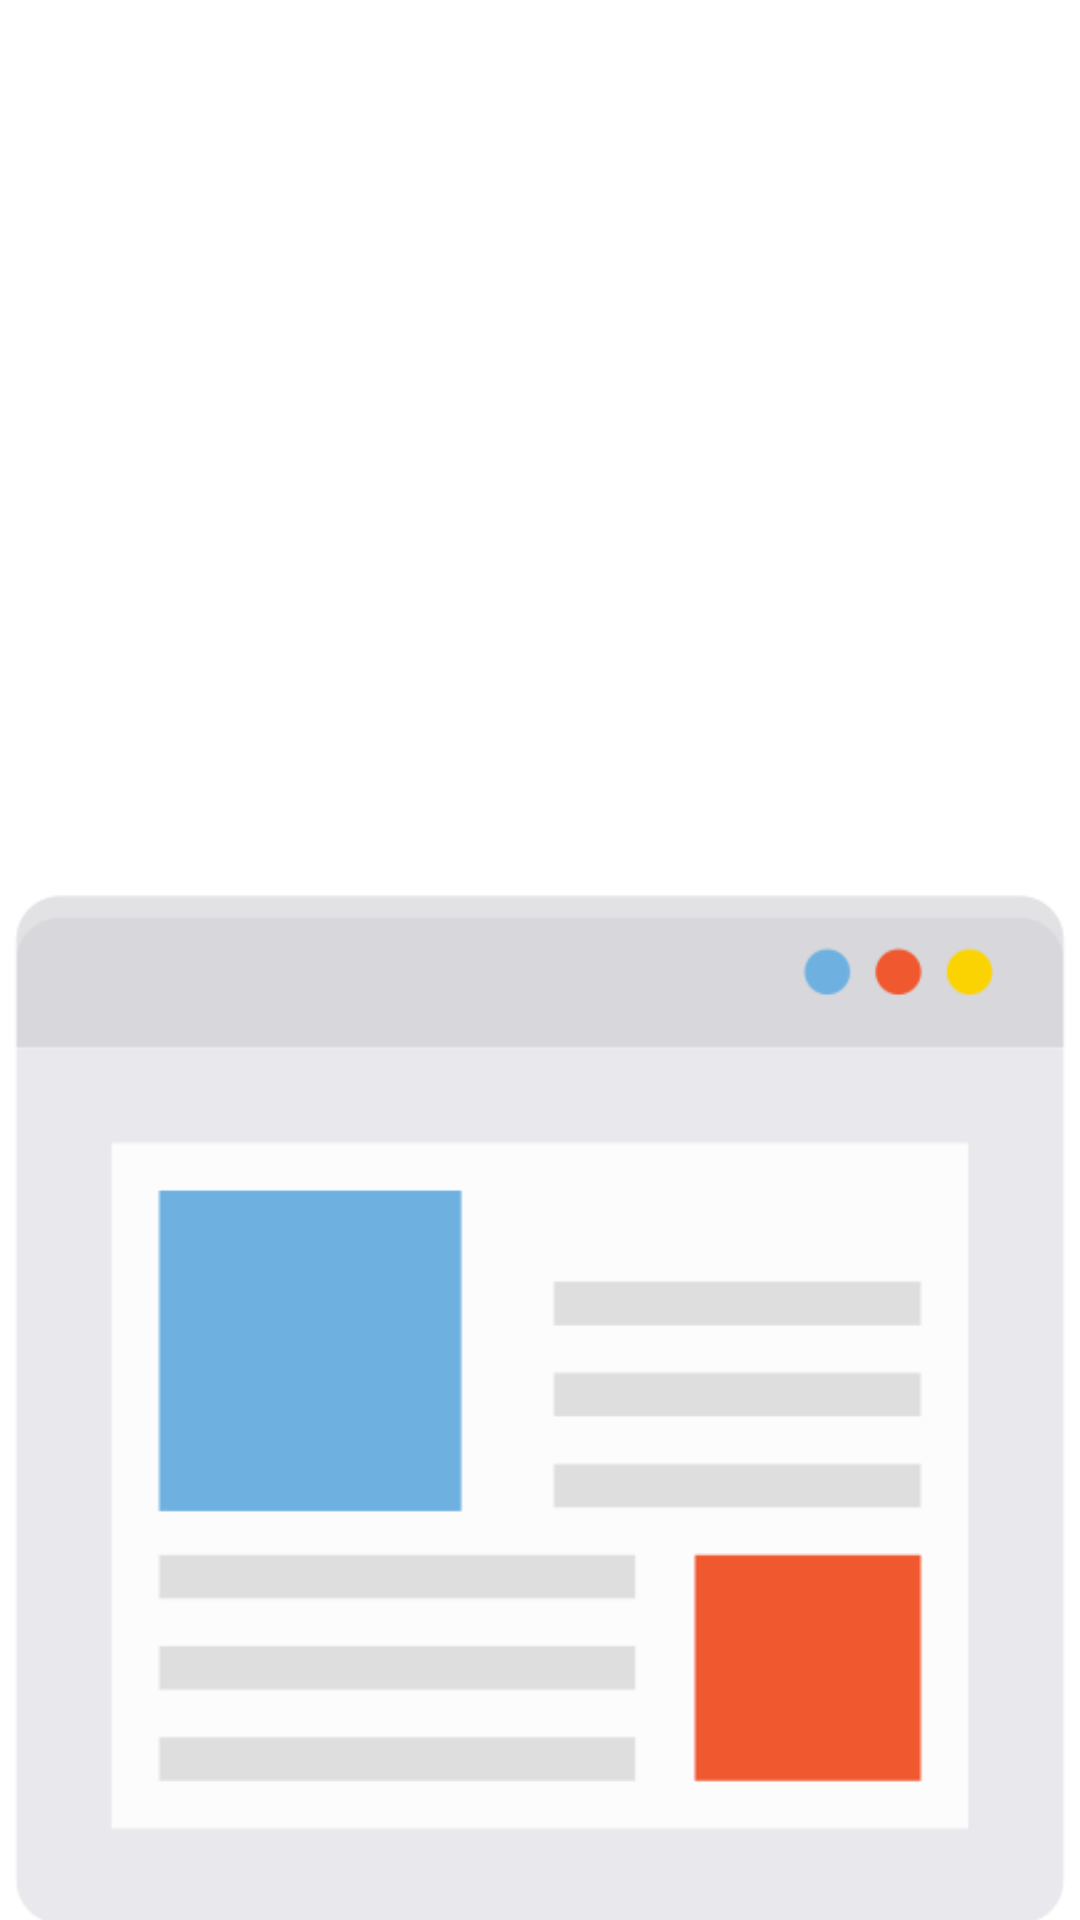

This screen was rendered from an Android layout file. Write that file and the resources it references.
<!-- AndroidManifest.xml: application theme Theme.NewsFeedSample -->
<!-- res/layout/fragment_article.xml -->
<?xml version="1.0" encoding="utf-8"?>
<androidx.constraintlayout.widget.ConstraintLayout xmlns:android="http://schemas.android.com/apk/res/android"
    xmlns:app="http://schemas.android.com/apk/res-auto"
    xmlns:tools="http://schemas.android.com/tools"
    android:layout_width="match_parent"
    android:layout_height="match_parent"
    tools:context=".ArticleFragment">

    <TextView
        android:id="@+id/fragment_title"
        android:layout_width="match_parent"
        android:layout_height="wrap_content"
        android:layout_marginStart="24dp"
        android:layout_marginTop="32dp"
        android:layout_marginEnd="24dp"
        android:text="To read the article follow the link below:"
        android:textSize="25sp"
        app:layout_constraintEnd_toEndOf="parent"
        app:layout_constraintStart_toStartOf="parent"
        app:layout_constraintTop_toTopOf="parent" />

    <TextView
        android:id="@+id/fragment_article_link"
        android:layout_width="match_parent"
        android:layout_height="wrap_content"
        android:layout_marginStart="24dp"
        android:layout_marginTop="50dp"
        android:layout_marginEnd="24dp"
        android:text="link"
        android:linksClickable="true"
        android:autoLink="web"
        app:layout_constraintEnd_toEndOf="parent"
        app:layout_constraintStart_toStartOf="parent"
        app:layout_constraintTop_toBottomOf="@+id/fragment_title" />

    <ImageView
        android:id="@+id/fragment_article_image"
        android:src="@drawable/icon_article_placeholder"
        android:layout_width="wrap_content"
        android:layout_height="wrap_content"
        android:layout_marginTop="50dp"
        app:layout_constraintTop_toBottomOf="@+id/fragment_article_link"
        app:layout_constraintStart_toStartOf="parent"
        app:layout_constraintEnd_toEndOf="parent" />

</androidx.constraintlayout.widget.ConstraintLayout>
<!-- resources referenced by this layout -->
<resources>
  <!-- drawable icon_article_placeholder: png bitmap (drawable-v24, 5905 bytes) -->
  <style name="Theme.NewsFeedSample" parent="Theme.MaterialComponents.DayNight.DarkActionBar">
          
          <item name="android:textColor">@color/white</item>
          <item name="colorPrimary">@color/purple_500</item>
          <item name="colorPrimaryVariant">@color/purple_700</item>
          <item name="colorOnPrimary">@color/white</item>
          
          <item name="colorSecondary">@color/teal_200</item>
          <item name="colorSecondaryVariant">@color/teal_700</item>
          <item name="colorOnSecondary">#FFEB3B</item>
          
          <item name="android:statusBarColor">@color/background_light</item>
          <item name="actionBarTheme">@style/actionBarThreme</item>
          
      </style>
  <color name="white">#FFFFFFFF</color>
  <color name="purple_500">#FF6200EE</color>
  <color name="purple_700">#FF3700B3</color>
  <color name="teal_200">#FF03DAC5</color>
  <color name="teal_700">#FF018786</color>
  <color name="background_light">#1A73E8</color>
  <style name="actionBarThreme" parent="Theme.AppCompat">
          <item name="android:background">@color/background_light</item>
      </style>
</resources>
